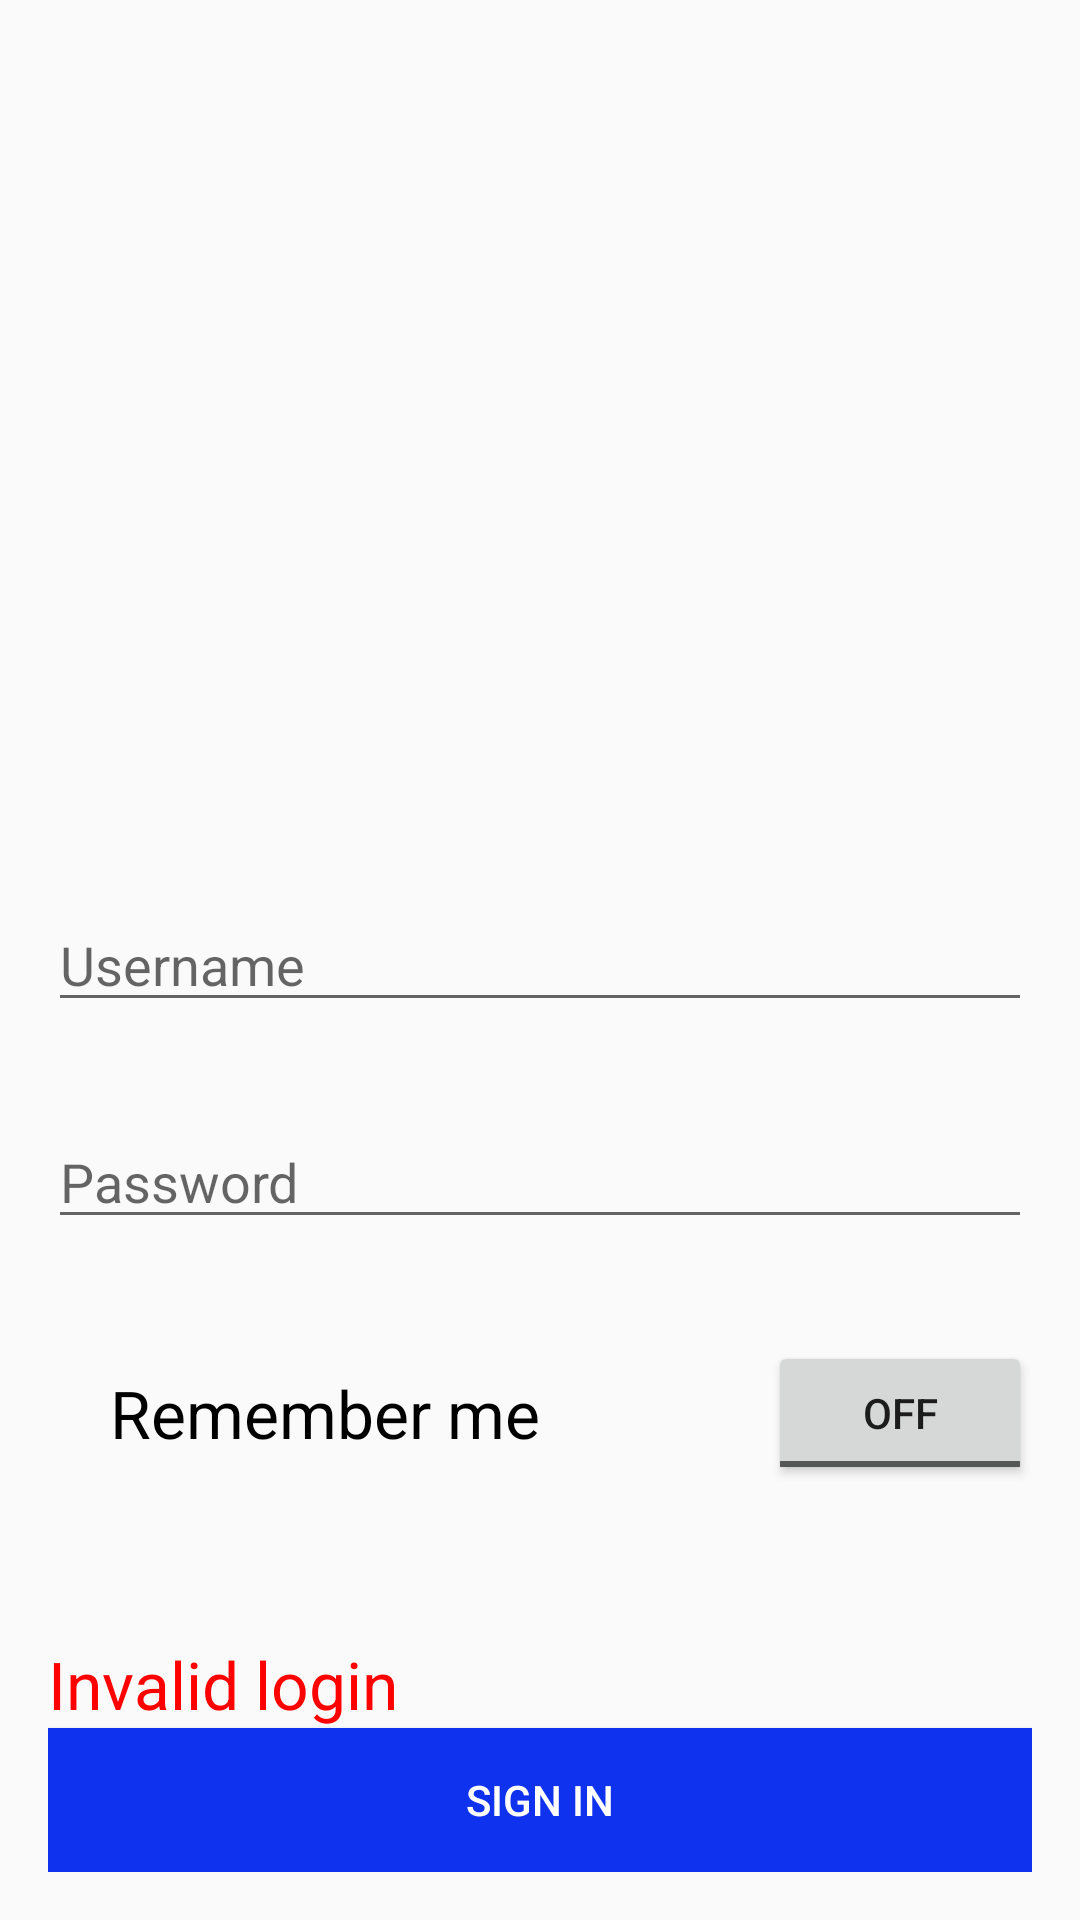

Here is an Android app screen rendered from its layout file. Give the layout XML and the strings, colors and styles it references.
<!-- AndroidManifest.xml: application theme AppTheme -->
<!-- res/layout/activity_login.xml -->
<RelativeLayout xmlns:android="http://schemas.android.com/apk/res/android"
                xmlns:tools="http://schemas.android.com/tools"
                android:layout_width="match_parent"
                android:layout_height="match_parent"
                android:paddingLeft="@dimen/activity_horizontal_margin"
                android:paddingRight="@dimen/activity_horizontal_margin"
                android:paddingTop="@dimen/activity_vertical_margin"
                android:paddingBottom="@dimen/activity_vertical_margin"
                tools:context=".LoginActivity"
                android:id="@+id/signInLayout">

    <ImageView
        android:layout_width="wrap_content"
        android:layout_height="wrap_content"
        android:id="@+id/rbcLogoImage"
        android:src="@drawable/rbc_logo"
        android:layout_alignParentTop="true"
        android:layout_centerHorizontal="true"
        android:contentDescription="RBC Logo"/>

    <EditText
        android:layout_width="fill_parent"
        android:layout_height="wrap_content"
        android:id="@+id/userNameET"
        android:hint="Username"
        android:layout_centerVertical="true"
        android:layout_alignParentLeft="true"
        android:layout_alignParentStart="true"
        android:textColor="@color/application_text_color"/>

    <EditText
        android:layout_width="fill_parent"
        android:layout_height="wrap_content"
        android:inputType="textPassword"
        android:ems="10"
        android:id="@+id/passwordET"
        android:layout_marginTop="31dp"
        android:hint="Password"
        android:layout_below="@+id/userNameET"
        android:layout_alignParentLeft="true"
        android:layout_alignParentStart="true"
        android:textColor="@android:color/black"/>

    <ToggleButton
        android:layout_width="wrap_content"
        android:layout_height="wrap_content"
        android:id="@+id/rememberMeToggle"
        android:layout_below="@+id/passwordET"
        android:layout_alignRight="@+id/passwordET"
        android:layout_alignEnd="@+id/passwordET"
        android:layout_marginTop="34dp"
        android:checked="false"/>

    <TextView
        android:layout_width="fill_parent"
        android:layout_height="wrap_content"
        android:textAppearance="?android:attr/textAppearanceLarge"
        android:text="Remember me"
        android:gravity="center_vertical"
        android:id="@+id/rememberMeTV"
        android:layout_alignBottom="@+id/rememberMeToggle"
        android:layout_alignParentLeft="true"
        android:layout_alignParentStart="true"
        android:layout_alignRight="@+id/rbcLogoImage"
        android:layout_alignEnd="@+id/rbcLogoImage"
        android:layout_alignTop="@+id/rememberMeToggle"
        android:textAlignment="textEnd"
        android:textColor="@color/application_text_color"/>

    <Button
        android:layout_width="fill_parent"
        android:layout_height="wrap_content"
        android:text="Sign In"
        android:id="@+id/signInButton"
        android:layout_alignParentBottom="true"
        android:layout_alignParentLeft="true"
        android:layout_alignParentStart="true"
        android:textColor="@color/button_text_color"
        android:background="@color/button_background_color"/>

    <TextView
        android:layout_width="fill_parent"
        android:layout_height="wrap_content"
        android:textAppearance="?android:attr/textAppearanceLarge"
        android:text="Invalid login"
        android:textColor="@color/alert_text_color"
        android:id="@+id/invalidLoginTV"
        android:layout_above="@+id/signInButton"
        android:layout_alignParentLeft="true"
        android:layout_alignParentStart="true"/>

</RelativeLayout>
<!-- resources referenced by this layout -->
<resources>
  <color name="alert_text_color">#f00</color>
  <color name="application_text_color">#000</color>
  <color name="button_background_color">#0f32ef</color>
  <color name="button_text_color">#fff</color>
  <dimen name="activity_horizontal_margin">16dp</dimen>
  <dimen name="activity_vertical_margin">16dp</dimen>
  <style name="AppTheme" parent="Theme.AppCompat.Light.NoActionBar">
          
      </style>
</resources>
